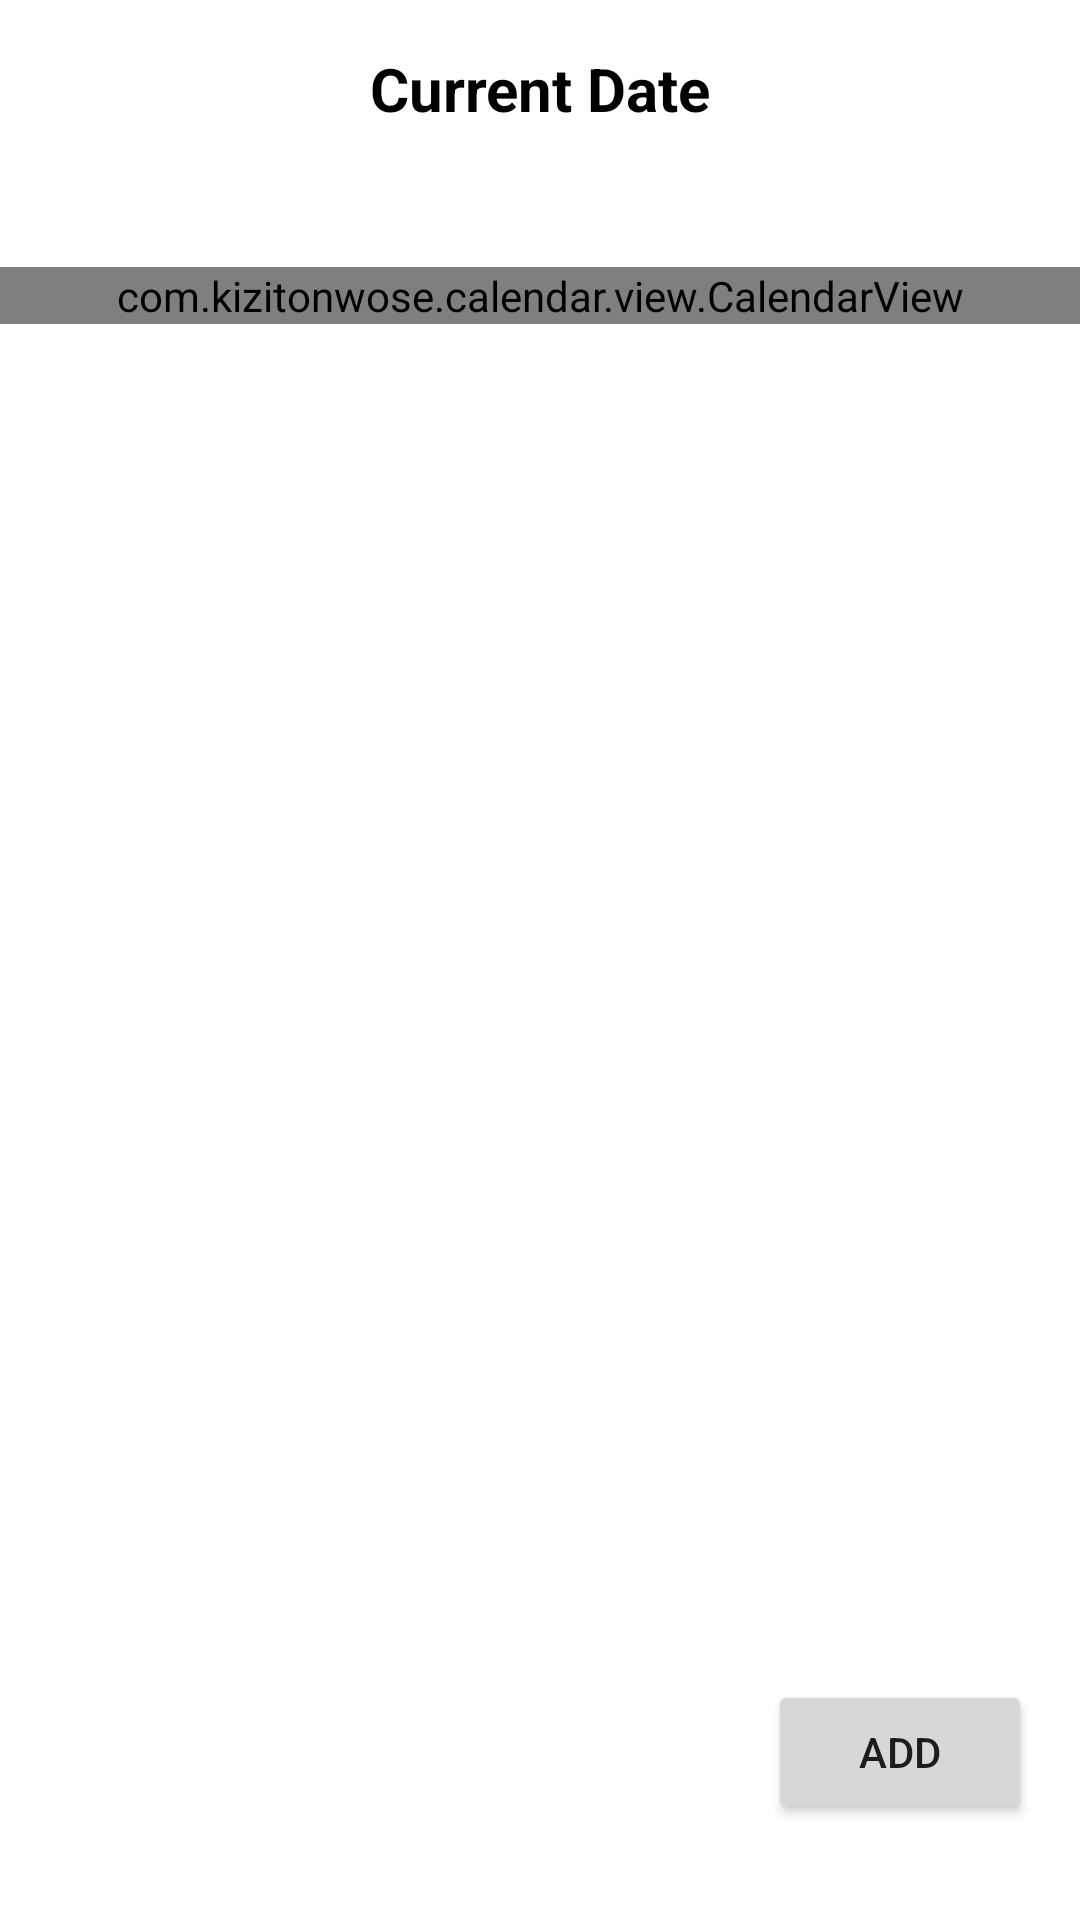

Android layout source for this screen:
<!-- AndroidManifest.xml: application theme Theme.CalendarApp -->
<!-- res/layout/appointment_fragment.xml -->
<?xml version="1.0" encoding="utf-8"?>
<RelativeLayout xmlns:android="http://schemas.android.com/apk/res/android"
    xmlns:calendar="http://schemas.android.com/apk/res-auto"
    xmlns:tools="http://schemas.android.com/tools"
    android:layout_width="match_parent"
    android:layout_height="match_parent"
    tools:context=".AppointmentFragment"
    >
    
    <TextView
        android:id="@+id/idTVDate"
        android:layout_width="match_parent"
        android:layout_height="wrap_content"
        android:layout_margin="8dp"
        android:gravity="center"
        android:padding="8dp"
        android:text="@string/calendar_date"
        android:textAlignment="center"
        android:textColor="@color/black"
        android:textSize="20sp"
        android:textStyle="bold"
        android:clickable="true"
        android:focusable="true"
        android:background="?attr/selectableItemBackground"
        />

    
    <com.kizitonwose.calendar.view.CalendarView
        android:id="@+id/calendarView"
        android:layout_width="match_parent"
        android:layout_height="wrap_content"
        calendar:cv_dayViewResource="@layout/calendar_day_layout"
        android:layout_below="@id/idTVDate"
        android:layout_marginTop="30dp"
        calendar:cv_daySize="seventhWidth"
        />
    <LinearLayout
        android:id="@+id/apptSummaryPanel"
        android:layout_width="match_parent"
        android:layout_height="match_parent"
        android:orientation="vertical"
        android:layout_below="@id/calendarView"
        >
        <androidx.recyclerview.widget.RecyclerView
            android:id="@+id/apptSummaryList"
            android:layout_width="match_parent"
            android:layout_height="0dp"
            android:layout_weight="1"
            android:layout_margin="16dp"
            android:clipToPadding="false"
            android:padding="12dp" />
        <Button
            android:id="@+id/addApptButton"
            android:layout_width="wrap_content"
            android:layout_height="wrap_content"
            android:layout_gravity="end"
            android:layout_marginEnd="16dp"
            android:layout_marginBottom="32dp"
            android:text="@string/action_add"
            />
    </LinearLayout>
    <LinearLayout
        android:id="@+id/appointmentAddNewPanel"
        android:layout_width="match_parent"
        android:layout_height="match_parent"
        android:orientation="vertical"
        android:layout_below="@id/calendarView"
        android:visibility="gone"
        >
        <Button
            android:id="@+id/closeApptButton"
            android:layout_width="wrap_content"
            android:layout_height="wrap_content"
            android:layout_gravity="end"
            android:text="@string/action_close"/>
        <EditText
            android:id="@+id/appointmentTitleInput"
            android:layout_width="match_parent"
            android:layout_height="wrap_content"
            android:layout_marginHorizontal="16dp"
            android:hint="@string/appointment_prompter"
            android:inputType="text" />
        <EditText
            android:id="@+id/appointmentNotesInput"
            android:layout_width="match_parent"
            android:layout_height="wrap_content"
            android:layout_marginHorizontal="16dp"
            android:hint="@string/notes_prompter"
            android:inputType="text" />
        <EditText
            android:id="@+id/appointmentTimeInput"
            android:layout_width="match_parent"
            android:layout_height="wrap_content"
            android:layout_marginHorizontal="16dp"
            android:hint="@string/time_prompter"
            android:inputType="time" />

        <Spinner
            android:id="@+id/meridiem_Spinner"
            android:layout_width="wrap_content"
            android:layout_height="wrap_content"
            android:entries="@array/meridiem_Spinner_Options"/>

        <Button
            android:id="@+id/addApptConfirmButton"
            android:layout_width="wrap_content"
            android:layout_height="wrap_content"
            android:layout_gravity="end"
            android:layout_marginEnd="16dp"
            android:layout_marginBottom="32dp"
            android:text="@string/add_appointment_text" />
    </LinearLayout>
</RelativeLayout>
<!-- res/layout/calendar_day_layout.xml (included above) -->
<?xml version="1.0" encoding="utf-8"?>
<FrameLayout xmlns:android="http://schemas.android.com/apk/res/android"
    xmlns:tools="http://schemas.android.com/tools"
    android:id="@+id/calendarDayRoot"
    android:layout_width="match_parent"
    android:layout_height="match_parent">

    <TextView
        android:id="@+id/calendarDayText"
        android:layout_width="match_parent"
        android:layout_height="64dp"
        android:gravity="center_horizontal"
        android:textColor="@color/black"
        android:textSize="16sp"
        tools:text="22"
        />
        <LinearLayout
            android:layout_width="wrap_content"
            android:layout_height="wrap_content"
            android:layout_gravity="bottom|center_horizontal"
            android:orientation="vertical"
            android:paddingBottom="4dp">
            <View
                android:id="@+id/appointmentIndicator"
                android:layout_width="24dp"
                android:layout_height="10dp"
                android:layout_gravity="center"
                android:background="@color/appointment_Tag_Color"
                android:visibility="gone"
            />
            <View
                android:id="@+id/periodIndicator"
                android:visibility="gone"
                android:layout_width="24dp"
                android:layout_height="10dp"
                android:layout_gravity="center"
                android:background="@color/period_Tag_Color"
                />
            <View
                android:id="@+id/habitIndicator"
                android:visibility="gone"
                android:layout_width="24dp"
                android:layout_height="10dp"
                android:layout_gravity="center"
                android:background="@color/habit_Tag_Color"
                />
            <View
                android:id="@+id/todoIndicator"
                android:visibility="gone"
                android:layout_width="24dp"
                android:layout_height="10dp"
                android:layout_gravity="center"
                android:background="@color/todo_Tag_Color"
                />

        </LinearLayout>

</FrameLayout>
<!-- resources referenced by this layout -->
<resources>
  <string-array name="meridiem_Spinner_Options">
          <item> AM </item>
          <item> PM </item>
      </string-array>
  <color name="appointment_Tag_Color">#1976D2</color>
  <color name="black">#FF000000</color>
  <color name="habit_Tag_Color">#EF6C00</color>
  <color name="period_Tag_Color">#C9042B</color>
  <color name="todo_Tag_Color">#FFF200</color>
  <string name="action_add">Add</string>
  <string name="action_close">Close</string>
  <string name="add_appointment_text">Add appointment</string>
  <string name="appointment_prompter">Appointment name?</string>
  <string name="calendar_date">Current Date</string>
  <string name="notes_prompter">Any other notes?</string>
  <string name="time_prompter">Time, such as 11:30 AM</string>
  <style name="Theme.CalendarApp" parent="Theme.MaterialComponents.Light.NoActionBar" />
</resources>
